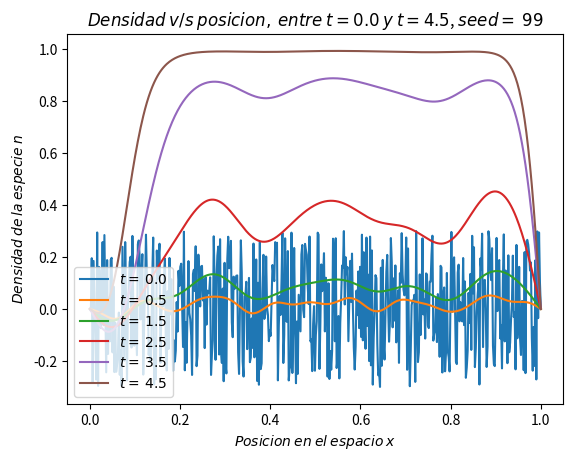

Here is the Python script that generated this plot:
import numpy as np
import matplotlib.pyplot as plt

seed = 99
np.random.seed(seed)

u = 1.5
y = 0.001

nt0 = 0
nt1 = 0

Pasos = 500
tTotal = 5
xTotal = 1

dt = tTotal / Pasos
h = xTotal / Pasos

r = (y * dt) / (2 * h ** 2)

n = []
nTotal = []
B = np.zeros(Pasos)
a = np.zeros(Pasos)
b = np.zeros(Pasos)

R = np.random.uniform(low=-0.3, high=0.3, size=Pasos)

for i in range(Pasos):
    n.append(R[i])
n[0] = nt0
n[-1] = nt1

N=1
while N < Pasos:
    for j in range(1, Pasos - 1):
        B[j] = (r * n[j+1] + (1-2*r) * n[j] +
                r * n[j-1] + n[j] * dt * u * (1 - n[j]*n[j]))
    Ao = (1 + 2 * r)
    A = -1 * r
    a[0] = 0
    b[0] = nt0  
    for i in range(1, Pasos):
        a[i] = -A / (Ao + A*a[i-1])
        b[i] = (B[i] - A*b[i-1]) / (A*a[i-1] + Ao)
    nGuarda = []
    for j in range(len(n)):
        nGuarda.append(n[j])
    nTotal.append(nGuarda)
    n[0] = nt0
    n[-1] = nt1
    for i in range(Pasos - 2, 0, -1):
        n[i] = a[i] * n[i+1] + b[i]
    N += 1
        
x = np.linspace(0, 1, Pasos)

fig = plt.figure()
plt.plot(x, nTotal[0], label='$t=$ $0.0$') 
for i in range(50, 500, 100):
          plt.plot(x, nTotal[i], label='$t=$ $'+str(i*dt)+'$')    
plt.legend(loc='lower left')
plt.xlabel('$Posicion$ $en$ $el$ $espacio$ $x$')
plt.ylabel('$Densidad$ $de$ $la$ $especie$ $n$')
plt.title('$Densidad$ $v/s$ $posicion,$ $entre$ $t=0.0$ $y$ $t=4.5$, $seed=$ $'+str(seed)+'$')
fig.savefig('P2 seed '+str(seed)+'.png')
plt.show()
